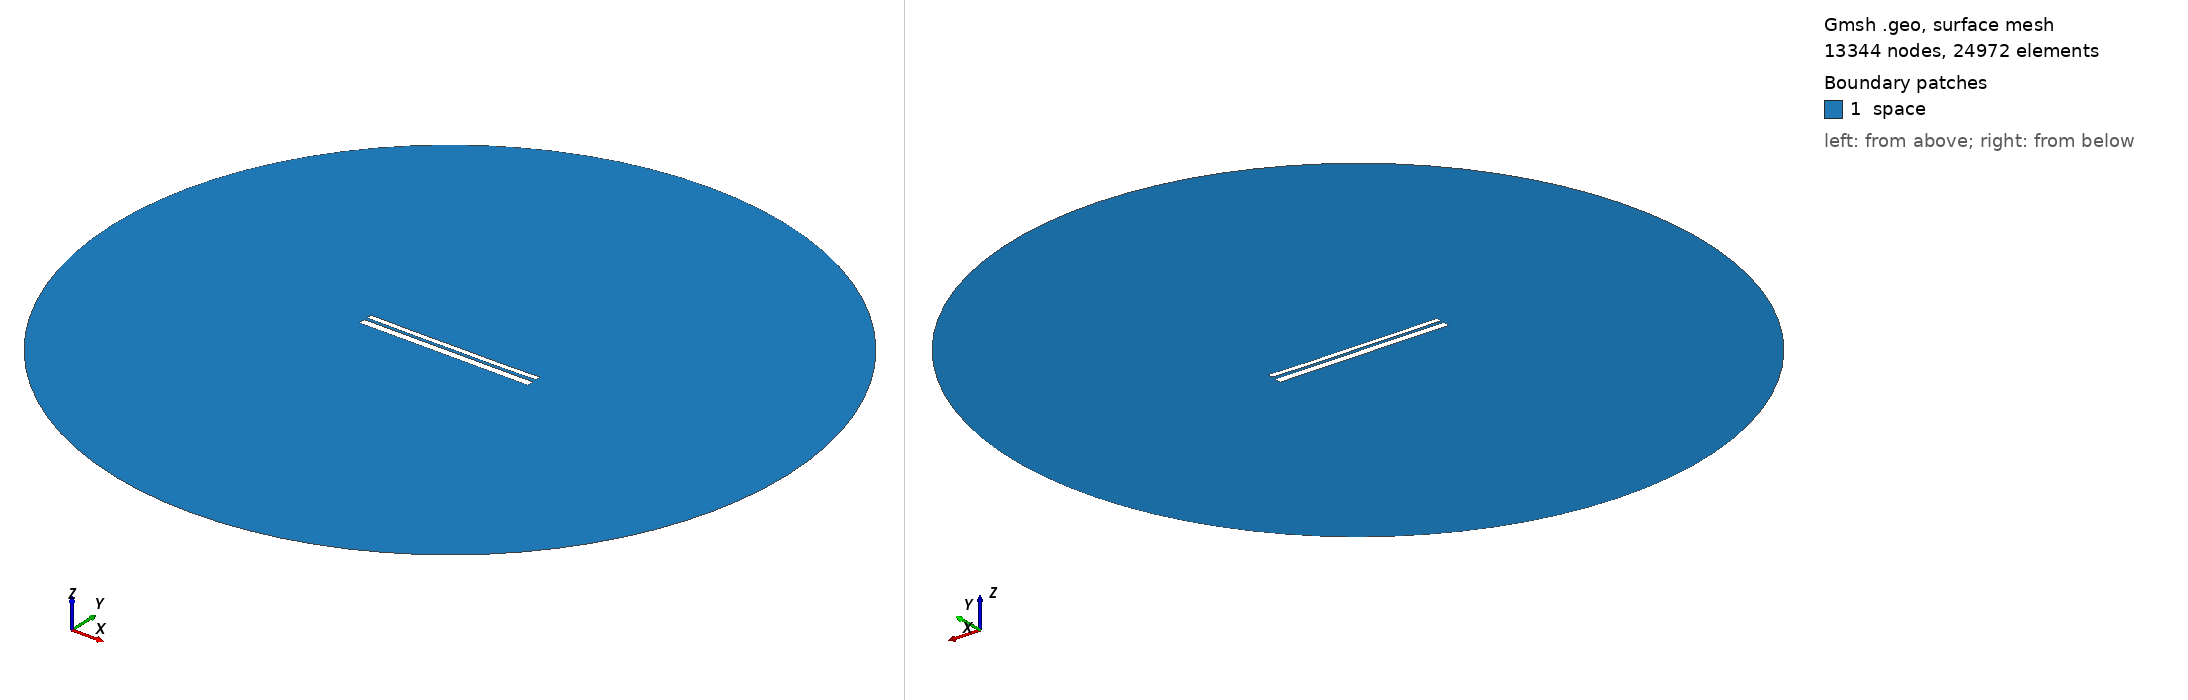

Gmsh geometry script, surface-meshed: 13344 nodes, 24972 surface elements. Boundary patches (legend numbers): 1 space. Left view from above one corner, right view from below the opposite corner. Legend entries are the model's physical surfaces. The drawing asked Gmsh for element sizes between 1% and 20% of the model's largest extent; the script's own settings can give other sizes.

=== 9637.geo (drawn) ===
//---------------------------------------
// Geometry kernel
//---------------------------------------

SetFactory("OpenCASCADE");



//---------------------------------------
// Parameters of the geometry
//---------------------------------------

// Overetch of the upper plate
overetch = 0.375;

// Distance between the plates
distance = 1.5;

// Discretization over the x axis (for the deformation)
nx = 50; 

// Length of the plate
L = 100 - overetch; 

// Number of modes
n = 4; 

// 1st mode coefficient
coeff(1) = 0.0;
beta(1) = 0.596864 * 3.1415926535 / L;

// 2nd mode coefficient
coeff(2) = -0.15;
beta(2) = 1.49418 * 3.1415926535 / L;

// 3rd mode coefficient
coeff(3) = 0.0;
beta(3) = 2.50025 * 3.1415926535 / L;

// 4th mode coefficient
coeff(4) = -0.075;
beta(4) = 3.49999 * 3.1415926535 / L;



//---------------------------------------
// Upper plate (deformed rectangle)
//---------------------------------------

// Coordiantes of the upper plate
xmin = -50;
xmax = 50 - overetch;

// Height of the upper plate
yheight = 4 - 2 * overetch;

// Indexes of the points
UpperID[] = {};
LowerID[] = {};
LeftID[] = {};
RightID[] = {};

// Point index
p = 1;

// Horizontal edges
For i In {1:nx}
    x = xmin + (i-1)*(xmax - xmin)/(nx-1);

    y_bottom = distance / 2 + overetch;
    For j In {1:n}
        C = (Cosh(beta(j)*L) + Cos(beta(j)*L)) / (Sinh(beta(j)*L) + Sin(beta(j)*L));
        y_bottom  = y_bottom + coeff(j) * (Cosh(beta(j)*(x+50)) - Cos(beta(j)*(x+50)) - C * (Sinh(beta(j)*(x+50)) - Sin(beta(j)*(x+50))));
    EndFor

    y_top = y_bottom + yheight;

    Point(p) = {x, y_top, 0, 1.0};
    UpperID[i] = p;
    p = p + 1;

    Point(p) = {x, y_bottom, 0, 1.0};
    LowerID[i] = p;
    p = p + 1;
EndFor

// Create point lists
UpperPts[] = {}; LowerPts[] = {};
For i In {1:nx}
  UpperPts[] += {UpperID[i]};
  LowerPts[] += {LowerID[i]};
EndFor

// Build splines
Spline(1) = {UpperPts[]};
Spline(2) = {LowerPts[]};
Line(3) = {LowerPts[nx-1], UpperPts[nx-1]};
Line(4) = {LowerPts[0], UpperPts[0]};

// Build the plane surface
Curve Loop(1) = {2, 3, -1, -4};
Plane Surface(1) = {1};



//---------------------------------------
// Lower plate (rectangle)
//---------------------------------------

// Vertices
Point(1001) = {-50, -1, 0, 1.0};
Point(1002) = { 50, -1, 0, 1.0};
Point(1003) = { 50,  -5, 0, 1.0};
Point(1004) = {-50,  -5, 0, 1.0};

// Edges
Line(5) = {1001, 1002};
Line(6) = {1002, 1003};
Line(7) = {1003, 1004};
Line(8) = {1004, 1001};

// Plane surface
Line Loop(2) = {5, 6, 7, 8};
Plane Surface(2) = {2}; 



//---------------------------------------
// Outer (fictious) boundary
//---------------------------------------

// Points
Point(1005) = {0, 0, 0};       // Center
Point(1006) = {200, 0, 0};     // Start point
Point(1007) = {0, 200, 0};     // 90 degrees
Point(1008) = {-200, 0, 0};    // 180 degrees
Point(1009) = {0, -200, 0};    // 270 degrees

// Circle arcs (each needs start, center, end)
Circle(9) = {1006, 1005, 1007};
Circle(10) = {1007, 1005, 1008};
Circle(11) = {1008, 1005, 1009};
Circle(12) = {1009, 1005, 1006};

// Plane surface for the entire domain
Curve Loop(3) = {9, 10, 11, 12};
Surface(3) = {3};

// Subtract the plates from the whole domain to obtain the actual domain where we want to solve the equations
BooleanDifference{ Surface{3}; Delete; }{ Surface{1}; Surface{2}; Delete; }




//---------------------------------------
// Transfinite Lines/Curves
//---------------------------------------

// Set the number of points on the boundaries
r = 7;

// Plates
Transfinite Curve {1, 2} = 50*r Using Progression 1;
Transfinite Curve {3, 4} = 2*r Using Progression 1;
Transfinite Line {5, 7} = 50*r Using Progression 1;
Transfinite Line {6, 8} = 2*r Using Progression 1;

// Outer boundary
Transfinite Line {9, 10, 11, 12} = 20 Using Progression 1;



//---------------------------------------
// Physical groups
//---------------------------------------                

// Physical curves (boundaries)
Physical Line("force_segment", 10) = {2};
Physical Line("upper_plate", 11) = {1, 3, 4};
Physical Line("lower_plate", 12) = {5, 6, 7, 8};
Physical Line("boundary", 20) = {9, 10, 11, 12};

// Physical Surfaces
Physical Surface("space", 30) = {3};



//---------------------------------------
// 6. Generate the Mesh
//---------------------------------------

// 2D mesh generation
Mesh 2;
